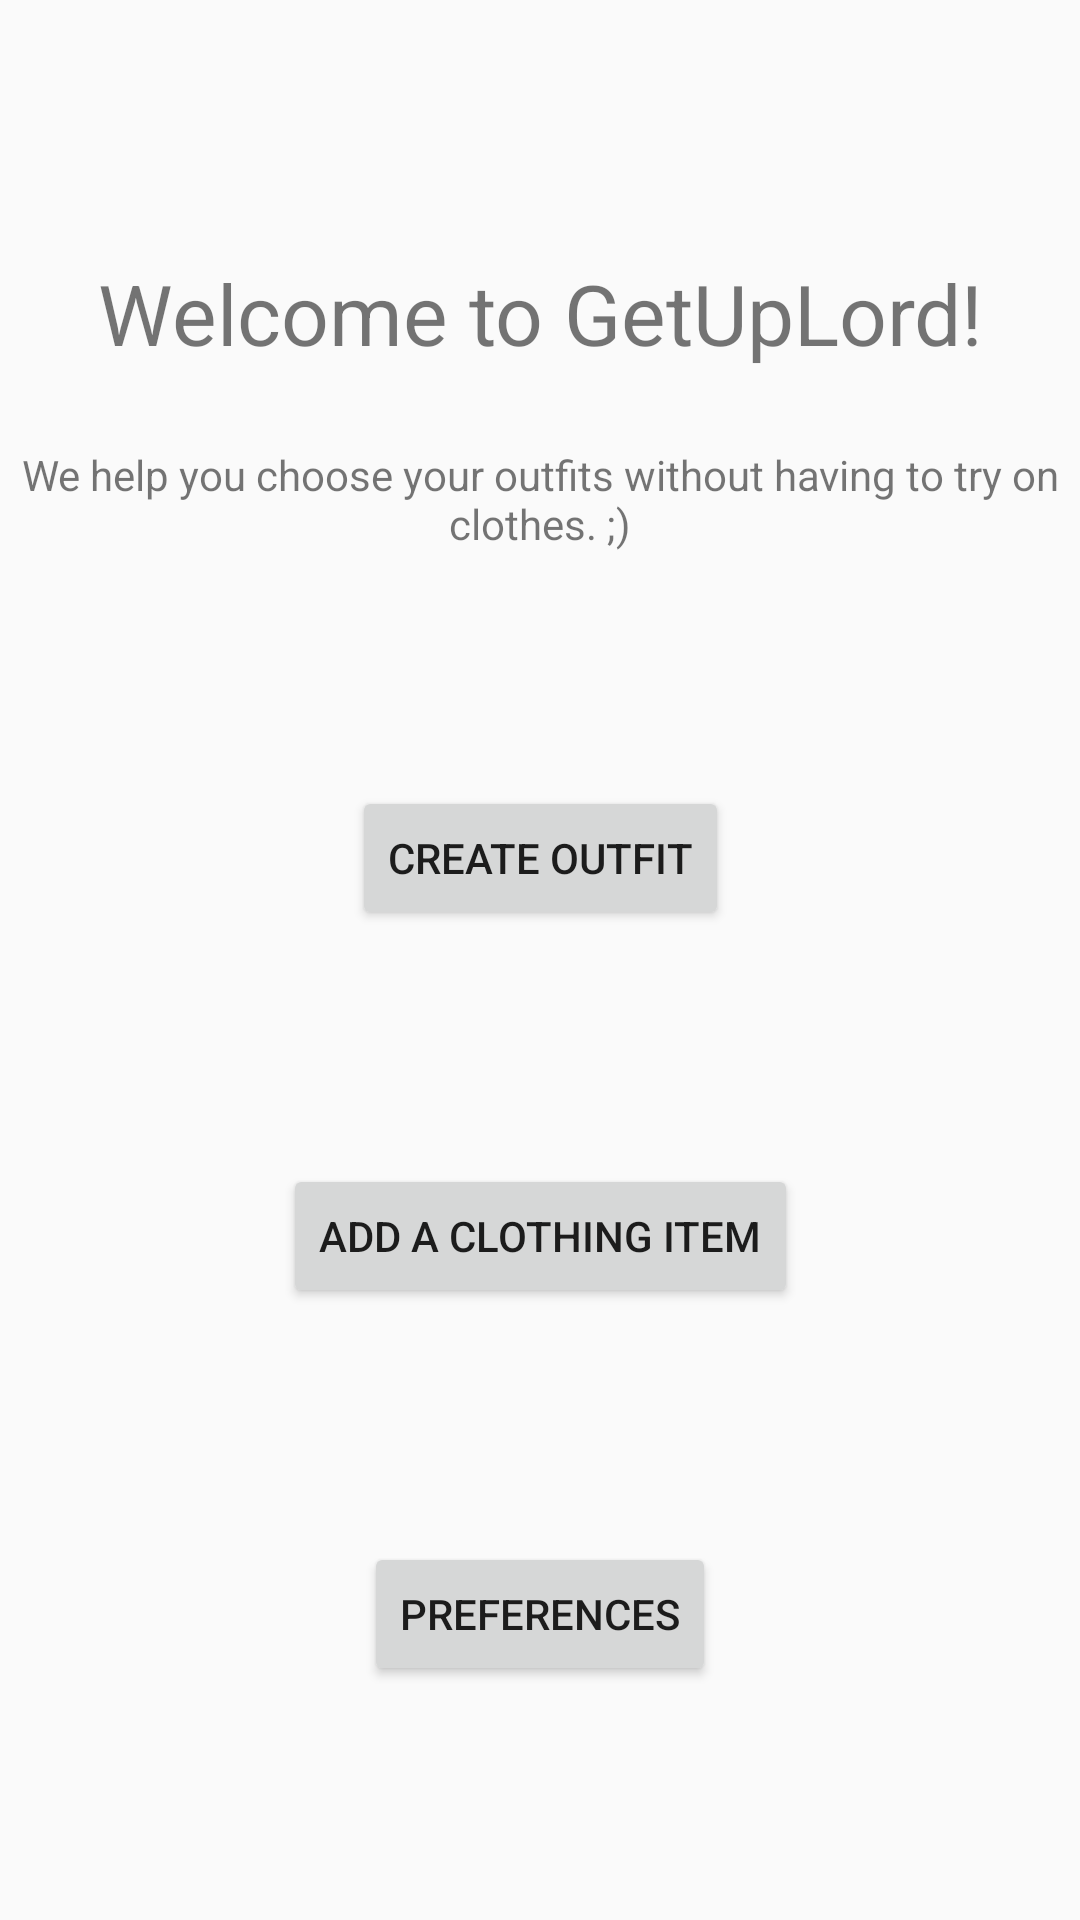

Layout XML and referenced resources for this Android screen:
<!-- AndroidManifest.xml: application theme AppTheme -->
<!-- res/layout/activity_main.xml -->
<?xml version="1.0" encoding="utf-8"?>
<androidx.constraintlayout.widget.ConstraintLayout xmlns:android="http://schemas.android.com/apk/res/android"
    xmlns:app="http://schemas.android.com/apk/res-auto"
    xmlns:tools="http://schemas.android.com/tools"
    android:layout_width="match_parent"
    android:layout_height="match_parent"
    tools:context=".MainActivity">

    <TextView
        android:id="@+id/textView2"
        android:layout_width="wrap_content"
        android:layout_height="wrap_content"
        android:text="@string/WelcomeText"
        android:textSize="28sp"
        app:layout_constraintBottom_toBottomOf="parent"
        app:layout_constraintHorizontal_bias="0.504"
        app:layout_constraintLeft_toLeftOf="parent"
        app:layout_constraintRight_toRightOf="parent"
        app:layout_constraintTop_toTopOf="parent"
        app:layout_constraintVertical_bias="0.142" />

    <TextView
        android:id="@+id/textView"
        android:layout_width="wrap_content"
        android:layout_height="wrap_content"
        android:text="@string/AppInformation"
        android:textAlignment="center"
        app:layout_constraintBottom_toBottomOf="parent"
        app:layout_constraintEnd_toEndOf="parent"
        app:layout_constraintHorizontal_bias="0.0"
        app:layout_constraintStart_toStartOf="parent"
        app:layout_constraintTop_toBottomOf="@+id/textView2"
        app:layout_constraintVertical_bias="0.053" />

    <Button
        android:id="@+id/button"
        android:layout_width="wrap_content"
        android:layout_height="wrap_content"
        android:text="@string/CreateOutfit"
        app:layout_constraintBottom_toTopOf="@+id/addItemButton"
        app:layout_constraintEnd_toEndOf="parent"
        app:layout_constraintHorizontal_bias="0.5"
        app:layout_constraintStart_toStartOf="parent"
        app:layout_constraintTop_toBottomOf="@+id/textView"
        app:layout_constraintVertical_chainStyle="spread" />

    <Button
        android:id="@+id/addItemButton"
        android:layout_width="wrap_content"
        android:layout_height="wrap_content"
        android:text="@string/AddClothingItem"
        app:layout_constraintBottom_toTopOf="@+id/button3"
        app:layout_constraintEnd_toEndOf="parent"
        app:layout_constraintHorizontal_bias="0.5"
        app:layout_constraintStart_toStartOf="parent"
        app:layout_constraintTop_toBottomOf="@+id/button" />

    <Button
        android:id="@+id/button3"
        android:layout_width="wrap_content"
        android:layout_height="wrap_content"
        android:text="@string/Preferences"
        app:layout_constraintBottom_toBottomOf="parent"
        app:layout_constraintEnd_toEndOf="parent"
        app:layout_constraintHorizontal_bias="0.5"
        app:layout_constraintStart_toStartOf="parent"
        app:layout_constraintTop_toBottomOf="@+id/addItemButton" />

</androidx.constraintlayout.widget.ConstraintLayout>
<!-- resources referenced by this layout -->
<resources>
  <string name="AddClothingItem">Add a clothing item</string>
  <string name="AppInformation">We help you choose your outfits without having to try on clothes. ;)</string>
  <string name="CreateOutfit">Create Outfit</string>
  <string name="Preferences">Preferences</string>
  <string name="WelcomeText">Welcome to GetUpLord!</string>
  <style name="AppTheme" parent="Theme.AppCompat.DayNight.NoActionBar">
          <item name="colorPrimary">@color/colorPrimary</item>
  
          <item name="android:windowContentTransitions">true</item>
          <item name="android:windowEnterTransition">@transition/explode_in</item>
          <item name="android:windowExitTransition">@transition/explode_in</item>
      </style>
  <!-- not gathered from this repository: default colours our renderer supplied (Android Studio template values) -->
  <color name="colorPrimary">#FF6200EE</color>
</resources>
